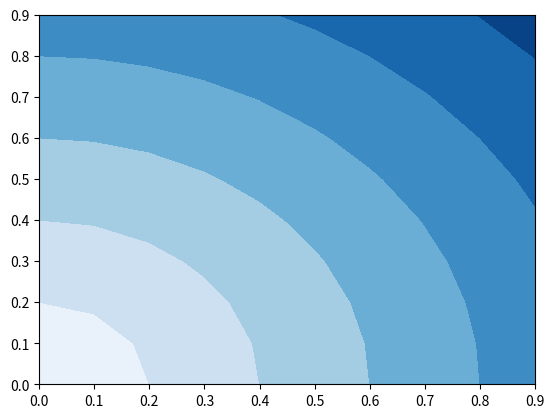

Reproduce this figure in Python.
import numpy as np
import matplotlib as mpl
from mpl_toolkits.mplot3d import Axes3D
import matplotlib.pyplot as plt

x = np.arange(0, 1, 0.1)
y = np.arange(0, 1, 0.1)

xx, yy = np.meshgrid(x, y)

z = np.sqrt(xx**2 + yy**2)

print(z)

#plt.scatter(xx, yy)
plt.contourf(xx, yy, z, cmap='Blues')
plt.show()
